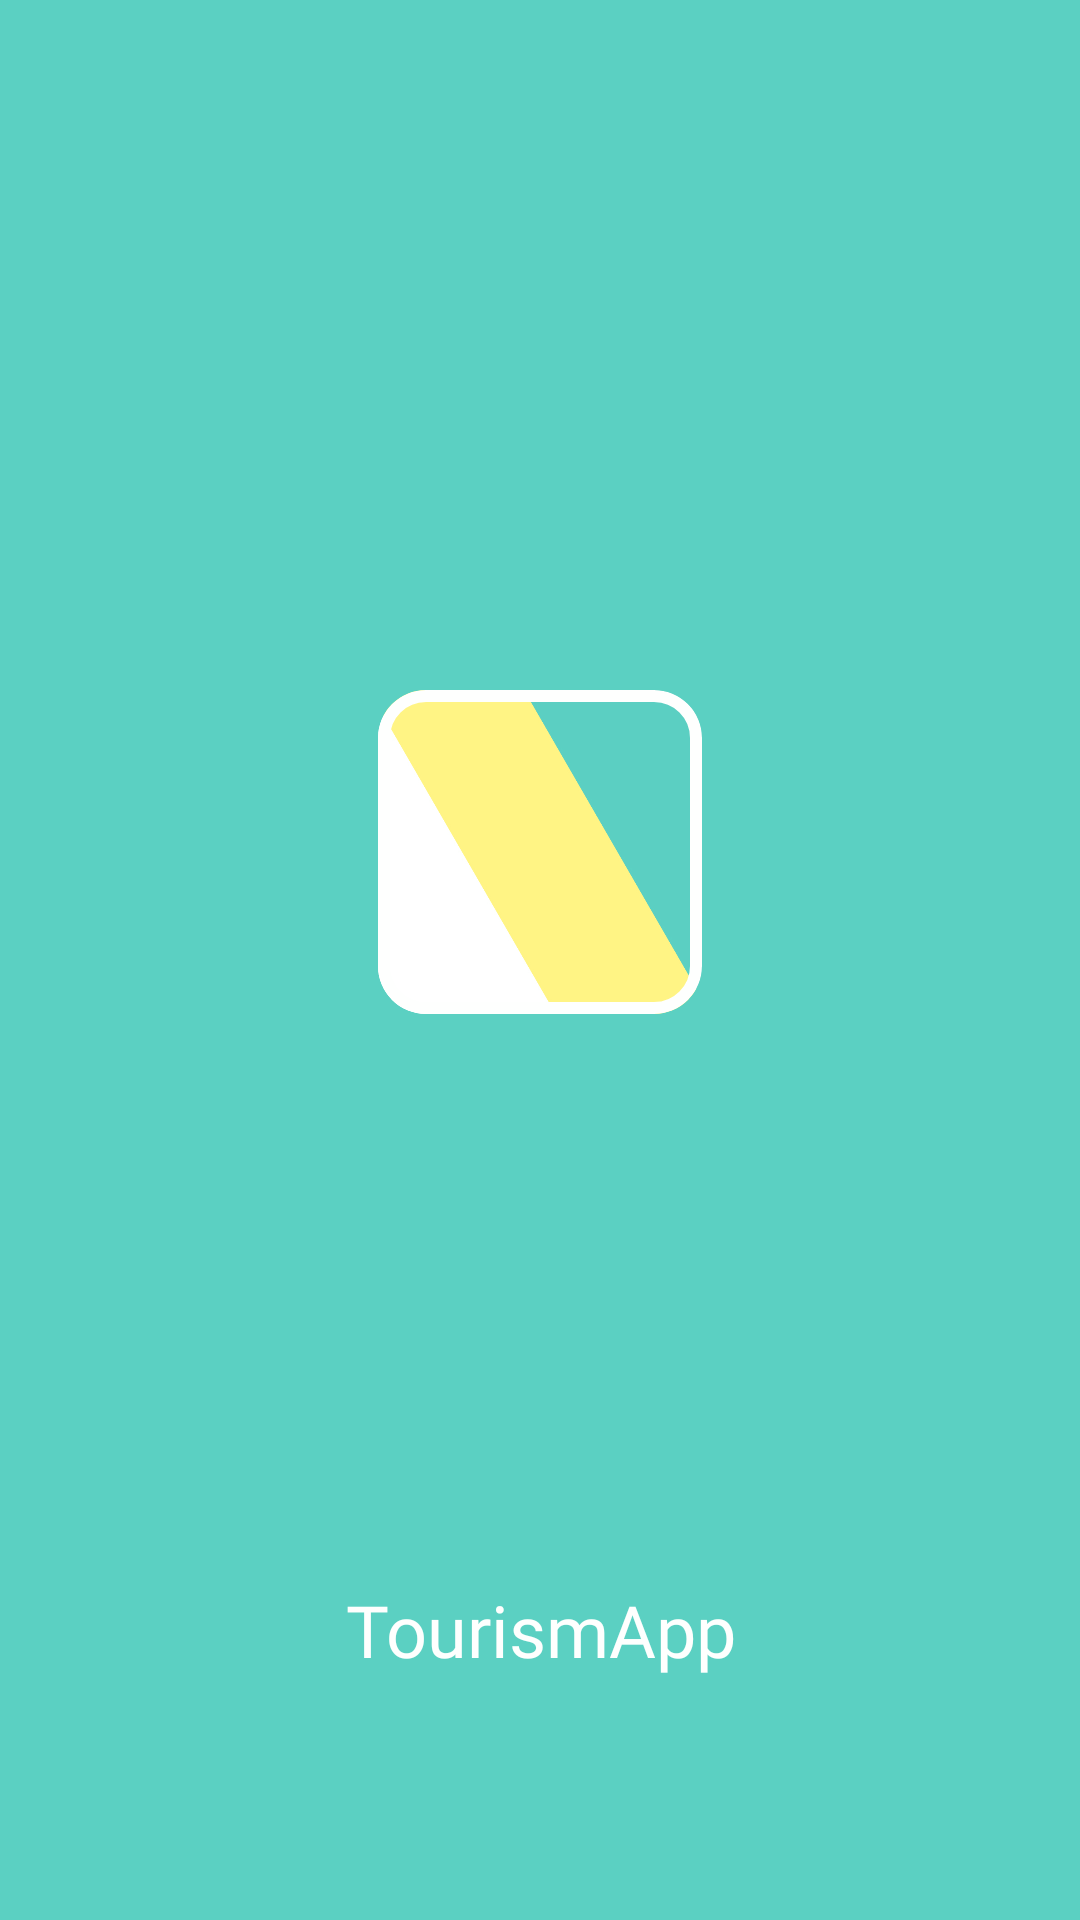

Reconstruct the res/layout file that produces this screen, plus the resources it refers to.
<!-- AndroidManifest.xml: application theme Theme.TourismApp -->
<!-- res/layout/activity_splash.xml -->
<?xml version="1.0" encoding="utf-8"?>
<androidx.constraintlayout.widget.ConstraintLayout
    xmlns:android="http://schemas.android.com/apk/res/android"
    xmlns:app="http://schemas.android.com/apk/res-auto"
    xmlns:tools="http://schemas.android.com/tools"
    android:layout_width="match_parent"
    android:layout_height="match_parent"
    android:background="@color/downy"
    tools:context=".Activities.SplashActivity">

    <com.google.android.material.card.MaterialCardView
        android:id="@+id/iconCard"
        android:layout_width="108dp"
        android:layout_height="108dp"
        android:layout_gravity="center"
        android:layout_marginStart="108dp"
        android:layout_marginTop="108dp"
        android:layout_marginEnd="108dp"
        android:layout_marginBottom="180dp"
        app:cardCornerRadius="16dp"
        app:strokeColor="@color/white"
        app:strokeWidth="4dp"
        android:transitionName="logo_image"
        app:layout_constraintBottom_toBottomOf="parent"
        app:layout_constraintEnd_toEndOf="parent"
        app:layout_constraintStart_toStartOf="parent"
        app:layout_constraintTop_toTopOf="parent">

        <ImageView
            android:layout_width="wrap_content"
            android:layout_height="wrap_content"
            app:srcCompat="@drawable/tourism_app_icon"
            tools:ignore="ContentDescription,ImageContrastCheck" />

    </com.google.android.material.card.MaterialCardView>

    <TextView
        android:id="@+id/splashAppName"
        android:layout_width="match_parent"
        android:layout_height="wrap_content"
        android:layout_marginTop="108dp"
        android:text="@string/app_name"
        android:textSize="24sp"
        android:textColor="@color/white"
        android:textAlignment="center"
        android:fontFamily="@font/sf_pro_display_medium"
        app:layout_constraintTop_toBottomOf="@id/iconCard"
        app:layout_constraintBottom_toBottomOf="parent"/>

</androidx.constraintlayout.widget.ConstraintLayout>
<!-- resources referenced by this layout -->
<resources>
  <color name="downy">#5bd0c2</color>
  <color name="white">#fefffe</color>
  <!-- drawable tourism_app_icon: jpg bitmap (drawable, 48473 bytes) -->
  <string name="app_name">TourismApp</string>
  <style name="Theme.TourismApp" parent="Base.Theme.TourismApp" />
  <style name="Base.Theme.TourismApp" parent="Theme.Material3.DayNight.NoActionBar">
          <item name="colorPrimary">@color/black</item>
          <item name="colorAccent">@color/downy</item>
          <item name="android:statusBarColor">@color/downy</item>
  
          <item name="android:windowContentTransitions">true</item>
      </style>
  <color name="black">#0b0b0b</color>
</resources>
